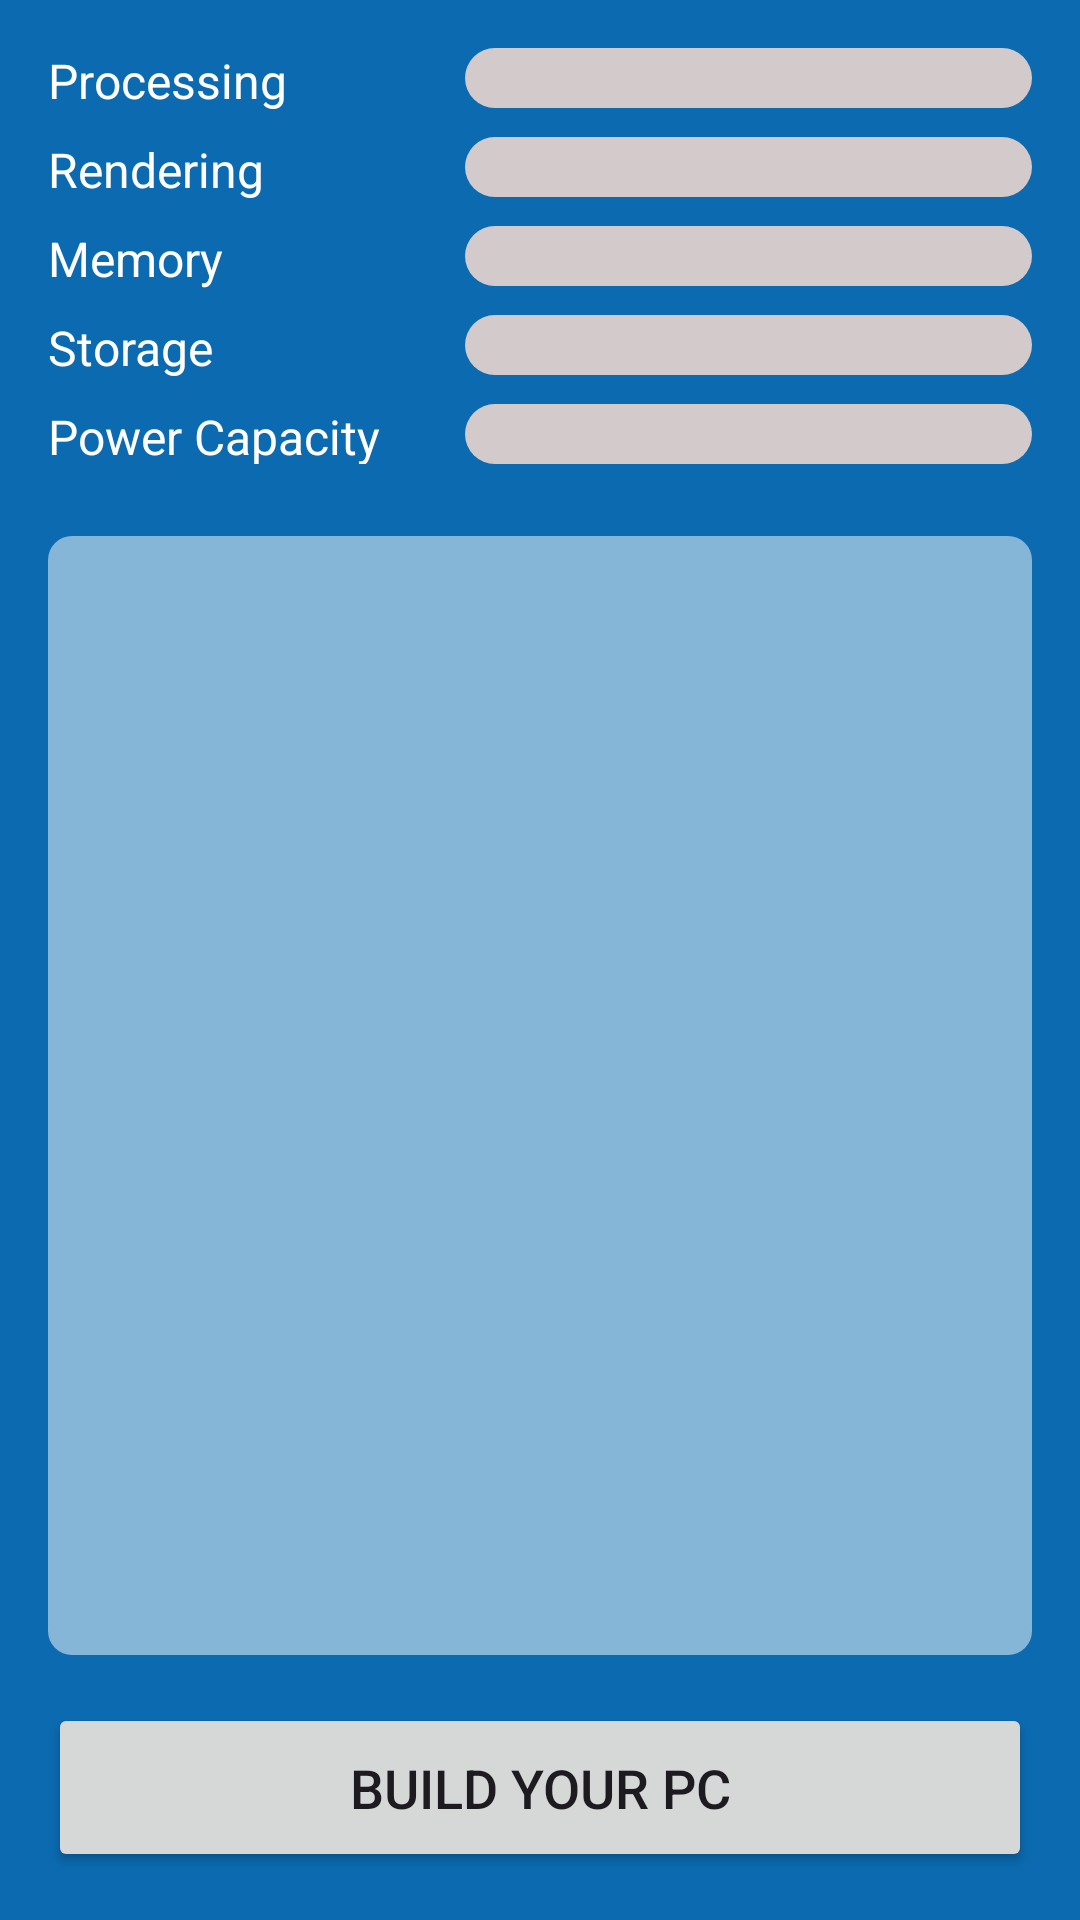

Layout XML and referenced resources for this Android screen:
<!-- AndroidManifest.xml: application theme Theme.TechInfo -->
<!-- res/layout/fragment_build_p_c.xml -->
<?xml version="1.0" encoding="utf-8"?>
<LinearLayout xmlns:android="http://schemas.android.com/apk/res/android"
    android:layout_width="match_parent"
    android:layout_height="match_parent"
    android:orientation="vertical"
    android:background="@color/background"
    android:padding="16dp">

    
    <LinearLayout
        android:layout_width="match_parent"
        android:layout_height="wrap_content"
        android:orientation="vertical"
        android:paddingBottom="16dp">

        
        <LinearLayout
            android:layout_width="match_parent"
            android:layout_height="wrap_content"
            android:orientation="horizontal"
            android:paddingBottom="8dp">

            <TextView
                android:layout_width="76dp"
                android:layout_height="wrap_content"
                android:layout_weight="1"
                android:text="Processing"
                android:textColor="@color/white"
                android:textSize="16sp"
                android:layout_gravity="center_vertical" />

            <ProgressBar
                style="@android:style/Widget.ProgressBar.Horizontal"
                android:id="@+id/progressbarCpu"
                android:layout_width="0dp"
                android:layout_height="wrap_content"
                android:layout_weight="3"
                android:max="100"
                android:progressDrawable="@drawable/progressbar_custom"/>

        </LinearLayout>

        
        <LinearLayout
            android:layout_width="match_parent"
            android:layout_height="wrap_content"
            android:orientation="horizontal"
            android:paddingBottom="8dp">

            <TextView
                android:layout_width="76dp"
                android:textColor="@color/white"
                android:layout_height="wrap_content"
                android:layout_weight="1"
                android:text="Rendering"
                android:textSize="16sp"
                android:layout_gravity="center_vertical" />

            <ProgressBar
                style="@android:style/Widget.ProgressBar.Horizontal"
                android:id="@+id/progressbarGpu"
                android:layout_width="0dp"
                android:layout_height="wrap_content"
                android:layout_weight="3"
                android:max="100"
                android:progressDrawable="@drawable/progressbar_custom"/>

        </LinearLayout>

        
        <LinearLayout
            android:layout_width="match_parent"
            android:layout_height="wrap_content"
            android:orientation="horizontal"
            android:paddingBottom="8dp">

            <TextView
                android:layout_width="76dp"
                android:layout_height="wrap_content"
                android:textColor="@color/white"
                android:layout_weight="1"
                android:text="Memory"
                android:textSize="16sp"
                android:layout_gravity="center_vertical" />

            <ProgressBar
                style="@android:style/Widget.ProgressBar.Horizontal"
                android:id="@+id/progressbarMemory"
                android:layout_width="0dp"
                android:layout_height="wrap_content"
                android:layout_weight="3"
                android:max="100"
                android:progressDrawable="@drawable/progressbar_custom"/>

        </LinearLayout>

        
        <LinearLayout
            android:layout_width="match_parent"
            android:layout_height="wrap_content"
            android:orientation="horizontal"
            android:paddingBottom="8dp">

            <TextView
                android:layout_width="76dp"
                android:layout_height="wrap_content"
                android:layout_weight="1"
                android:textColor="@color/white"
                android:text="Storage"
                android:textSize="16sp"
                android:layout_gravity="center_vertical" />

            <ProgressBar
                style="@android:style/Widget.ProgressBar.Horizontal"
                android:id="@+id/progressbarStorage"
                android:layout_width="0dp"
                android:layout_height="wrap_content"
                android:layout_weight="3"
                android:max="100"
                android:progressDrawable="@drawable/progressbar_custom"/>

        </LinearLayout>

        
        <LinearLayout
            android:layout_width="match_parent"
            android:layout_height="wrap_content"
            android:orientation="horizontal"
            android:paddingBottom="8dp">

            <TextView
                android:layout_width="76dp"
                android:layout_height="match_parent"
                android:layout_gravity="center_vertical"
                android:textColor="@color/white"
                android:layout_weight="1"
                android:text="Power Capacity"
                android:textSize="16sp" />

            <ProgressBar
                style="@android:style/Widget.ProgressBar.Horizontal"
                android:id="@+id/progressbarPsu"
                android:layout_width="0dp"
                android:layout_height="wrap_content"
                android:layout_weight="3"
                android:max="100"
                android:progressDrawable="@drawable/progressbar_custom"/>

        </LinearLayout>
    </LinearLayout>

    
    <androidx.recyclerview.widget.RecyclerView
        android:id="@+id/componentsRecyclerView"
        android:layout_width="match_parent"
        android:layout_height="0dp"
        android:layout_weight="1"
        android:background="@drawable/transparent_card_view"
        android:padding="8dp" />

    
    <androidx.appcompat.widget.AppCompatButton
        android:id="@+id/BuildBTN"
        android:layout_width="match_parent"
        android:layout_height="wrap_content"
        android:text="Build your PC"
        android:layout_marginTop="16dp"
        android:padding="16dp"
        android:textSize="18sp" />
</LinearLayout>
<!-- resources referenced by this layout -->
<resources>
  <color name="background">#0B6AB0</color>
  <color name="white">#FFFFFFFF</color>
  <!-- drawable progressbar_custom (drawable) -->
  <layer-list xmlns:android="http://schemas.android.com/apk/res/android">
  
      
      <item android:id="@android:id/background">
          <shape>
              <solid android:color="@color/pastel1"/>
              <corners android:radius="15dp"/> 
          </shape>
      </item>
  
      
      <item android:id="@android:id/progress">
          <clip>
              <shape>
                  <solid android:color="@color/pastel"/>
                  <corners android:radius="15dp"/> 
              </shape>
          </clip>
      </item>
  
  </layer-list>
  <!-- drawable transparent_card_view (drawable) -->
  <layer-list xmlns:android="http://schemas.android.com/apk/res/android">
      <item>
          <shape android:shape="rectangle">
              <solid android:color="#80FFFFFF"/> 
              <corners android:radius="8dp"/> 
          </shape>
      </item>
  </layer-list>
  <style name="Theme.TechInfo" parent="Base.Theme.TechInfo" />
  <color name="pastel1">#D3CBCB</color>
  <color name="pastel">#F5F5DC</color>
  <style name="Base.Theme.TechInfo" parent="Theme.Material3.DayNight.NoActionBar">
          <item name="windowActionBar">false</item>
          <item name="windowNoTitle">true</item>
      </style>
</resources>
